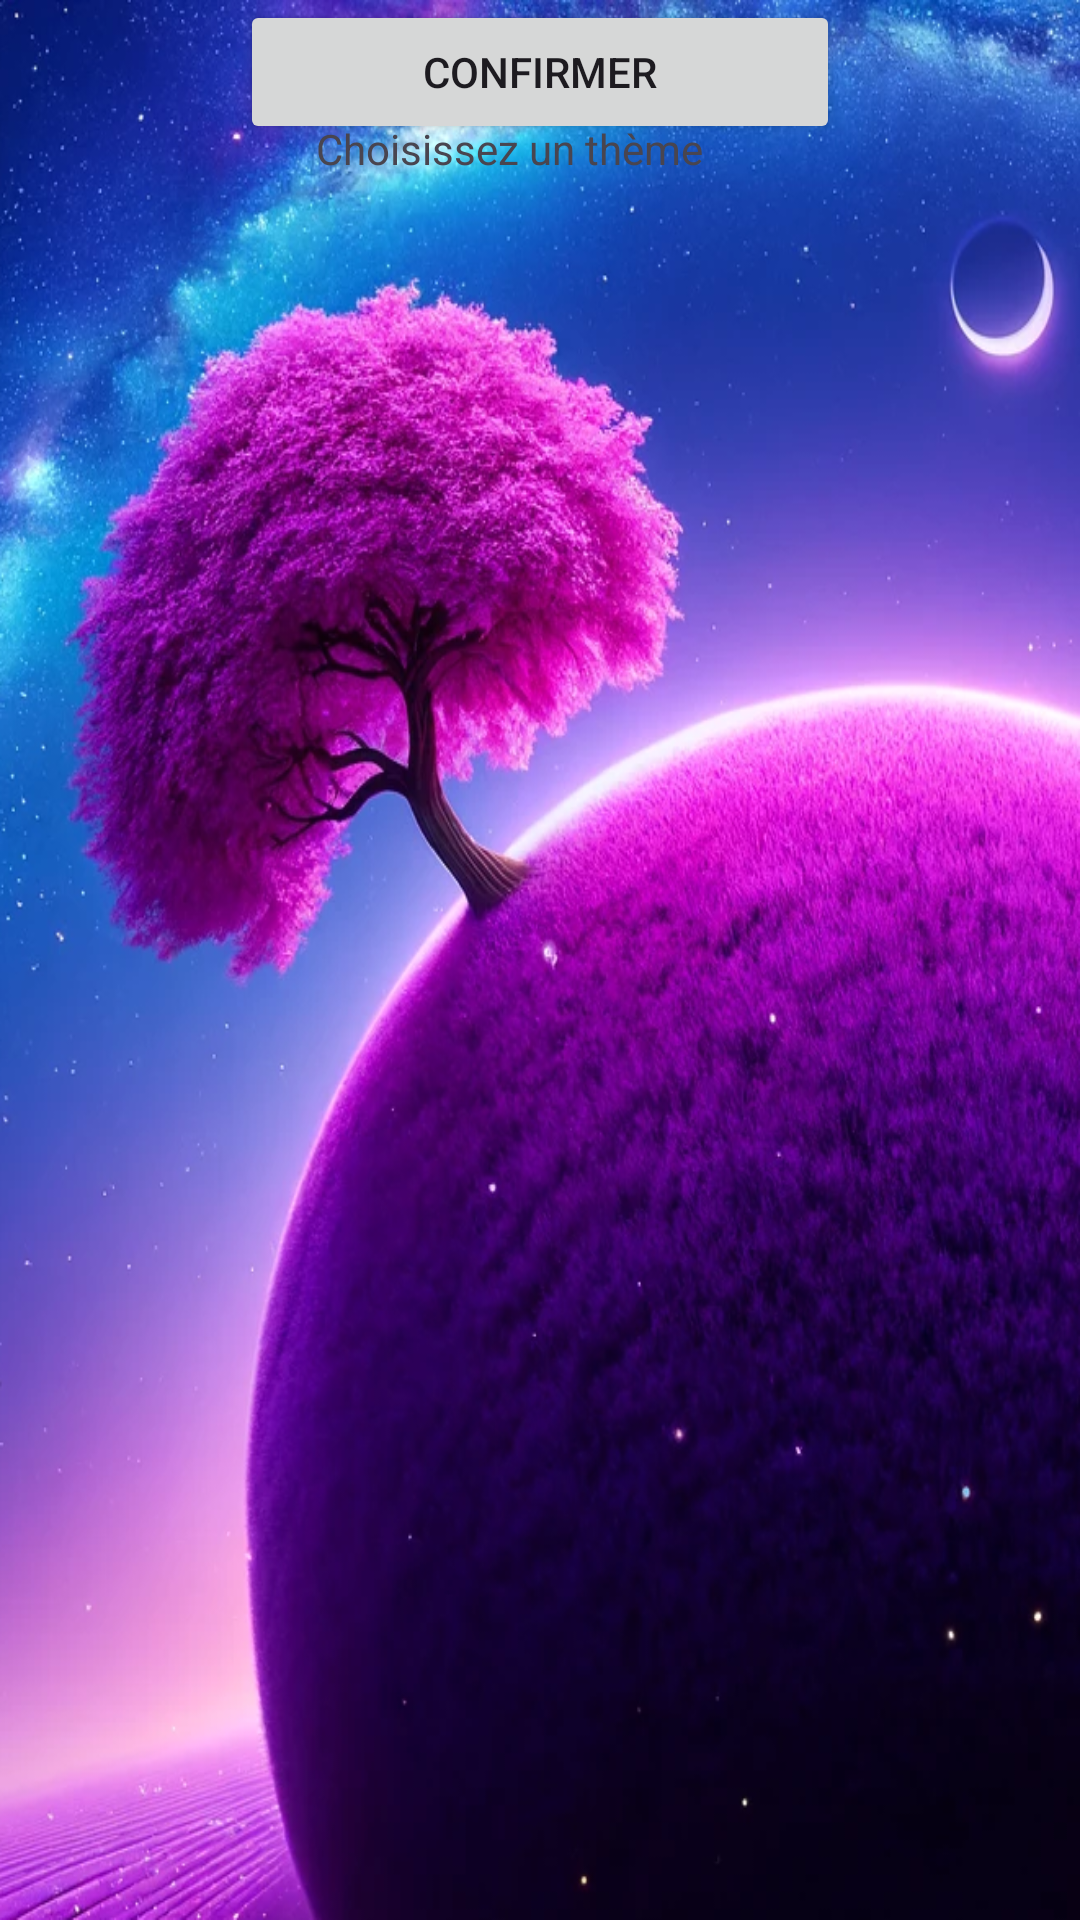

This screen was rendered from an Android layout file. Write that file and the resources it references.
<!-- AndroidManifest.xml: application theme Theme.Jsp -->
<!-- res/layout/theme_complex.xml -->
<?xml version="1.0" encoding="utf-8"?>
<androidx.constraintlayout.widget.ConstraintLayout xmlns:android="http://schemas.android.com/apk/res/android"
    xmlns:app="http://schemas.android.com/apk/res-auto"
    xmlns:tools="http://schemas.android.com/tools"
    android:id="@+id/main"
    android:layout_width="match_parent"
    android:layout_height="match_parent"
    android:background="@drawable/Accueil"
    tools:context=".theme_complex">

    <TextView
        android:id="@+id/textView"
        android:layout_width="150dp"
        android:layout_height="wrap_content"
        android:layout_marginTop="40dp"
        android:text="Choisissez un thème"
        app:layout_constraintEnd_toEndOf="parent"
        app:layout_constraintHorizontal_bias="0.501"
        app:layout_constraintStart_toStartOf="parent"
        app:layout_constraintTop_toTopOf="parent" />

    <Button
        android:id="@+id/button3"
        android:layout_width="150dp"
        android:layout_height="wrap_content"
        android:layout_marginBottom="40dp"
        android:text="Pirates"
        app:layout_constraintBottom_toTopOf="@+id/button4"
        app:layout_constraintEnd_toEndOf="parent"
        app:layout_constraintHorizontal_bias="0.5"
        app:layout_constraintStart_toStartOf="parent" />

    <Button
        android:id="@+id/button4"
        android:layout_width="150dp"
        android:layout_height="wrap_content"
        android:layout_marginBottom="40dp"
        android:text="Super-Héros"
        app:layout_constraintBottom_toTopOf="@+id/button5"
        app:layout_constraintEnd_toEndOf="parent"
        app:layout_constraintHorizontal_bias="0.498"
        app:layout_constraintStart_toStartOf="parent" />

    <Button
        android:id="@+id/button5"
        android:layout_width="150dp"
        android:layout_height="wrap_content"
        android:layout_marginBottom="40dp"
        android:text="Mythologie"
        app:layout_constraintBottom_toTopOf="@+id/button6"
        app:layout_constraintEnd_toEndOf="parent"
        app:layout_constraintHorizontal_bias="0.5"
        app:layout_constraintStart_toStartOf="parent" />

    <Button
        android:id="@+id/button6"
        android:layout_width="150dp"
        android:layout_height="wrap_content"
        android:layout_marginBottom="40dp"
        android:text="Magie"
        app:layout_constraintBottom_toTopOf="@+id/button7"
        app:layout_constraintEnd_toEndOf="parent"
        app:layout_constraintHorizontal_bias="0.498"
        app:layout_constraintStart_toStartOf="parent" />

    <Button
        android:id="@+id/button7"
        android:layout_width="150dp"
        android:layout_height="wrap_content"
        android:layout_marginBottom="40dp"
        android:text="Espace"
        app:layout_constraintBottom_toTopOf="@+id/button8"
        app:layout_constraintEnd_toEndOf="parent"
        app:layout_constraintHorizontal_bias="0.498"
        app:layout_constraintStart_toStartOf="parent" />

    <Button
        android:id="@+id/button8"
        android:layout_width="150dp"
        android:layout_height="wrap_content"
        android:layout_marginBottom="60dp"
        android:text="Princesse"
        app:layout_constraintBottom_toTopOf="@+id/button9"
        app:layout_constraintEnd_toEndOf="parent"
        app:layout_constraintHorizontal_bias="0.498"
        app:layout_constraintStart_toStartOf="parent" />

    <Button
        android:id="@+id/button9"
        android:layout_width="200dp"
        android:layout_height="wrap_content"
        android:text="Confirmer"
        app:layout_constraintEnd_toEndOf="parent"
        app:layout_constraintHorizontal_bias="0.5"
        app:layout_constraintStart_toStartOf="parent"
        tools:layout_editor_absoluteY="639dp" />
</androidx.constraintlayout.widget.ConstraintLayout>
<!-- resources referenced by this layout -->
<resources>
  <!-- drawable Accueil: png bitmap (drawable, 827929 bytes) -->
  <style name="Theme.Jsp" parent="Base.Theme.Jsp" />
  <style name="Base.Theme.Jsp" parent="Theme.Material3.DayNight.NoActionBar">
          
          
      </style>
</resources>
